Photos from the image-classification dataset "plantvillage" in the GitHub repository litchi1058-web/RAG. Its 3 classes are: apple brown spot, apple normal, apple black spot.

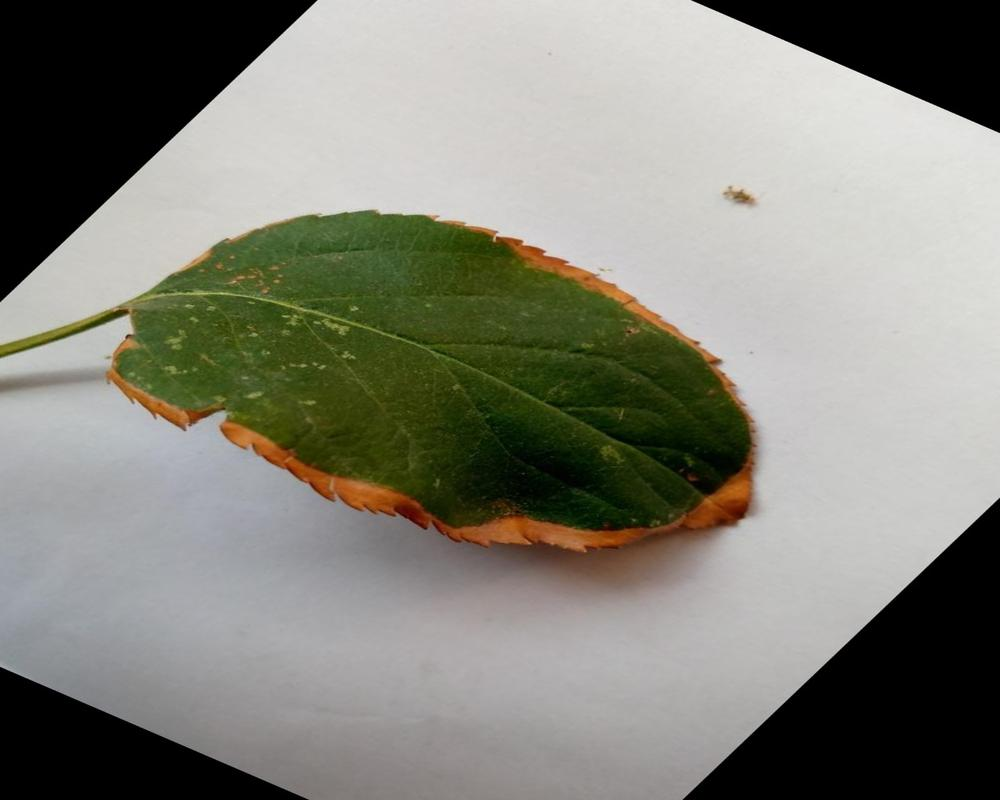
Label: apple brown spot

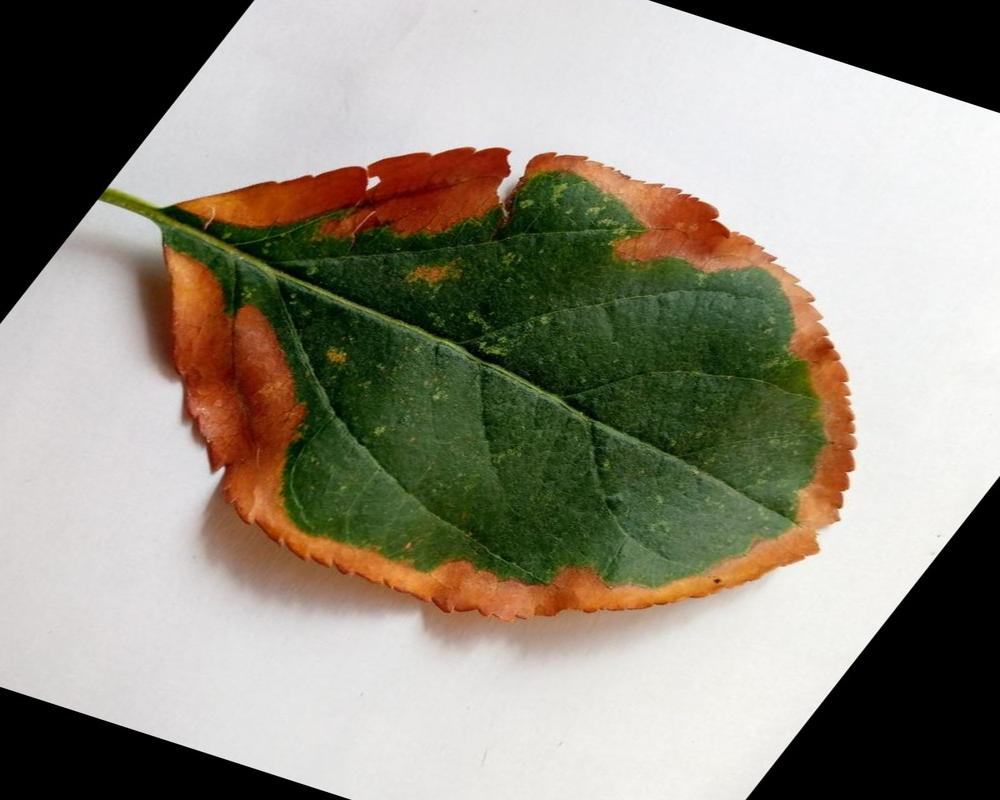
Label: apple brown spot

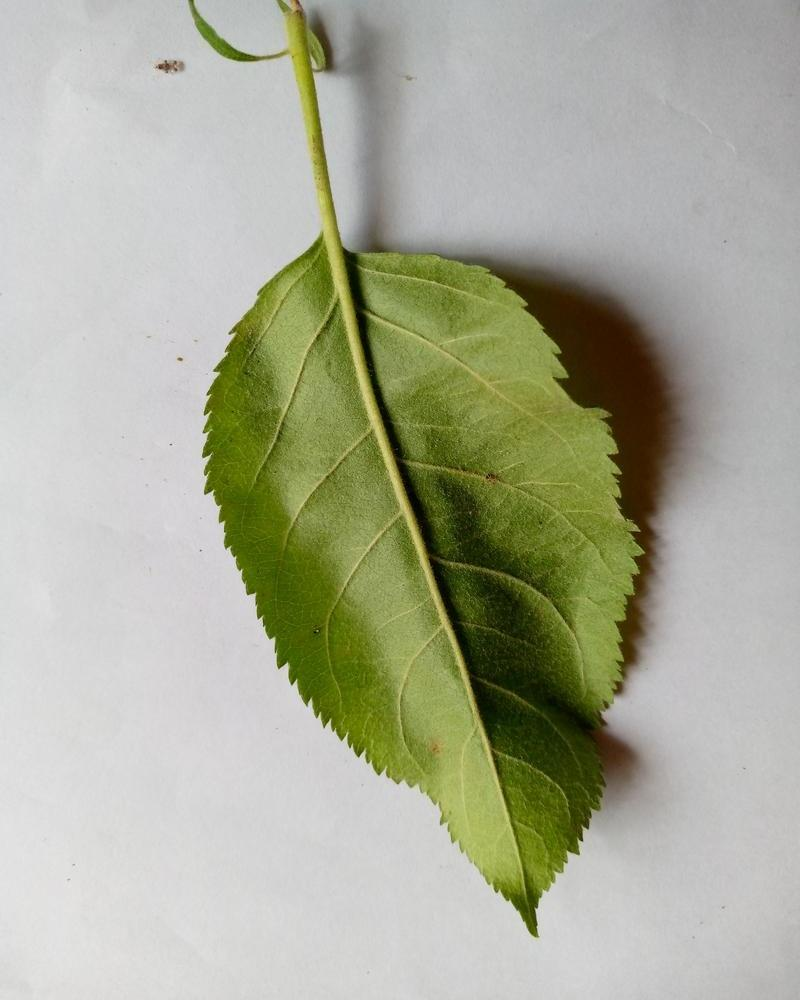
Label: apple normal

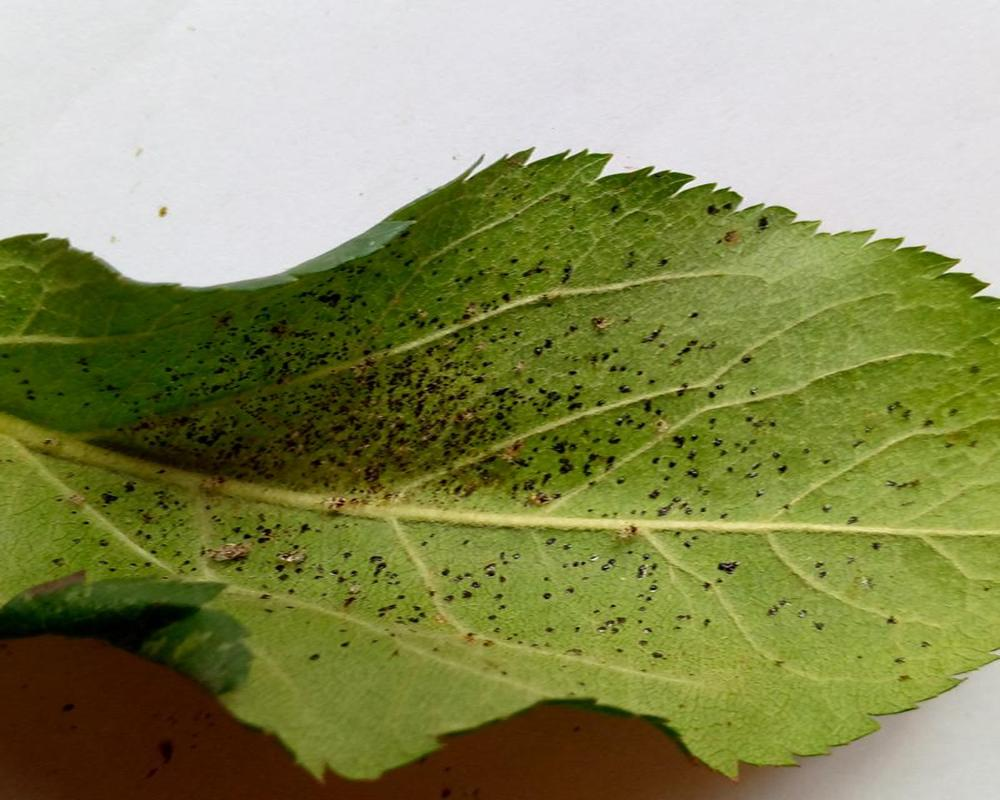
Label: apple black spot

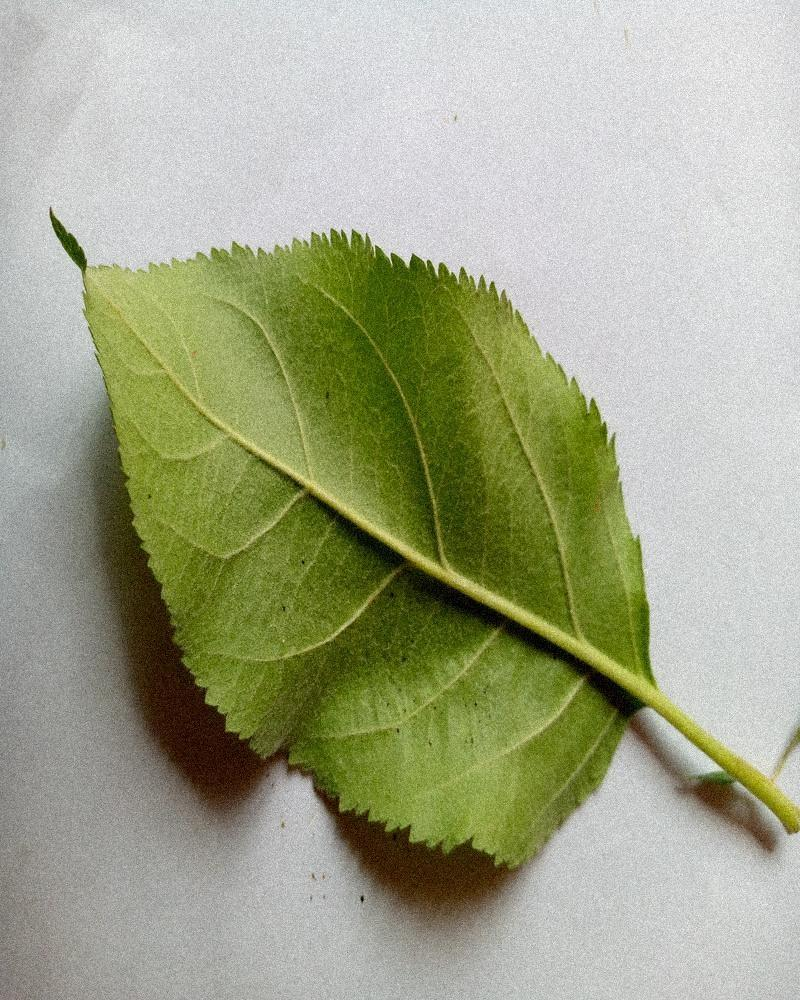
Label: apple normal

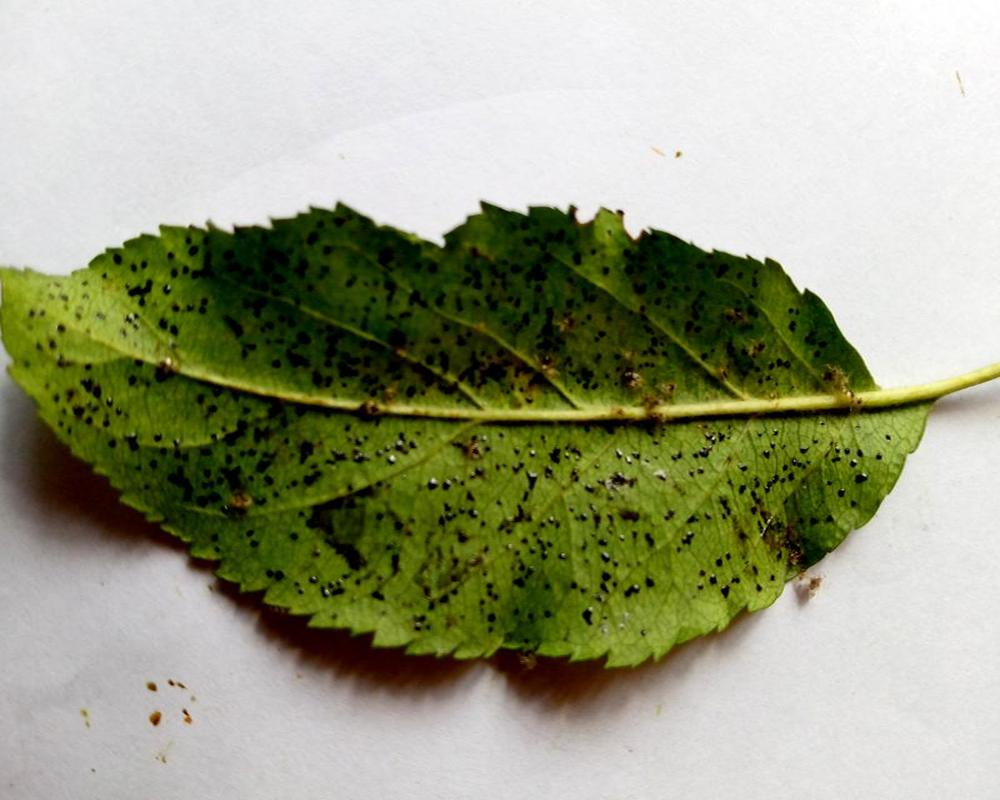
Label: apple black spot
